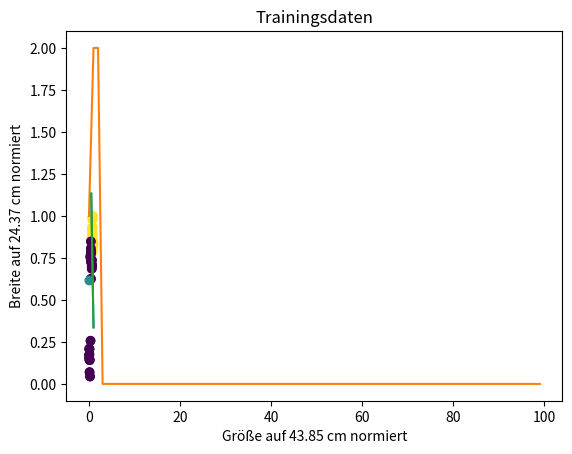

Source code (Python):
# Supervised learning: Erkenne Hund - nicht Hund
# - Perzeptron-Funktion definieren
# - Perzeptron-Lernregel anwenden
# - gelernte Gewichte ausgeben
# - neues feature und neues label definieren
# - gelernte Gewichte auf das neue feature anwenden und Voraussage machen
# Quelle:  https://www.youtube.com/@STARTUPTEENS/playlists 
#          Programmiere mit Python - Baue deine eigene KI! #19

# Bibliothek importieren
import numpy as np
import matplotlib.pyplot as plt

# Daten in numpy-Array speichern
# [groesse, breite]
feature = np.array([[37.92655435, 23.90101111],
                    [35.88942857, 22.73639281],
                    [29.49674574, 21.42168559],
                    [32.48016326, 21.7340484 ],
                    [38.00676226, 24.37202837],
                    [30.73073988, 22.69832608],
                    [35.93672343, 21.07445241],
                    [38.65212459, 20.57099727],
                    [35.52041768, 21.74519457],
                    [37.69535497, 20.33073640],
                    [33.00699292, 22.57063861],
                    [33.73140934, 23.81730782],
                    [43.85053380, 20.05153803],
                    [32.95555986, 24.12153986],
                    [36.38192916, 19.20280266],
                    [36.54270168, 20.45388966],
                    [33.08246118, 22.20524015],
                    [31.76866280, 21.01201139],
                    [42.24260825, 20.44394610],
                    [29.04450264, 22.46633771],
                    [30.04284328, 21.54561621],
                    [18.95626707, 19.66737753],
                    [18.60176718, 17.74023009],
                    [12.85314993, 18.42746953],
                    [28.62450072, 17.94781944],
                    [21.00655655, 19.33438286],
                    [17.33580556, 18.81696459],
                    [31.17129195, 17.23625014],
                    [19.36176482, 20.67772798],
                    [27.26581705, 16.71312863],
                    [21.19107828, 19.00673617],
                    [19.08131597, 15.24401994],
                    [26.69761925, 17.05937466],
                    [4.44136559 , 3.52432493 ],
                    [10.26395607, 1.07729281 ],
                    [7.39058439 , 3.44234423 ],
                    [4.23565118 , 4.28840232 ],
                    [3.87875761 , 5.12407692 ],
                    [15.12959925, 6.26045879 ],
                    [5.93041263 , 1.70841905 ],
                    [4.25054779 , 5.01371294 ],
                    [2.15139117 , 4.16668657 ],
                    [2.38283228 , 3.83347914 ]])

# Array-Dimensionen ausgeben
print("Array-Dimensionen")
print(feature.shape)

# Einen Vektor mit Einsen anhängen
# Dadurch wird der Bias w[2] addiert
feature = np.concatenate((feature, np.ones(43).reshape(43,1)), axis=1)
print("Array-Dimensionen mit dem Vektor von Einsen")
print(feature.shape)

# feature skalieren
maximum = np.max(feature, 0)
print("Maximalwert in jeder Spalte")
print(maximum)
skalierungsfaktor = np.max(feature, 0)
feature /= skalierungsfaktor
print(feature)

# Label speichern. Vereinfachung:
# - die ersten  21 sind features von Hunden
# - die letzten 22 sind features von Nicht-Hunden
labels = np.concatenate((np.ones(21), np.zeros(22)))

# Funktion visualisiert
# Diese Funktion ist eine Vereinfachung des Originals
def visualize(feature, labels, w): 
    plt.title('Trainingsdaten')
    plt.xlabel("Größe auf "  + "{:4.2f}".format(skalierungsfaktor[0]) + " cm normiert")
    plt.ylabel("Breite auf " + "{:4.2f}".format(skalierungsfaktor[1]) + " cm normiert")
    plt.scatter(feature[:,0], feature[:,1], c=labels)

    # Linie erstellen
    # x0 vorgeben
    x0 = np.array([0.5, 1])
    # x1 mit Hilfe der gelernten Gewichte berechnen
    # Division durch Null ist verboten
    if w[1] != 0: 
        x1 = -(w[0] * x0 + w[2]) / w[1]
        plt.plot(x0, x1)
    plt.show()
    
# zufällige Gewichte erstellen
# w[0], w[1], [w[2]
np.random.seed(5) # damit die 'zufälligen' Zahlen immer gleich sind
w = np.random.rand(feature.shape[1])
print("zufällige Gewichte")
print(w)

# Perzeptron-Funktion
def perzeptron(w, x):
    if np.dot(w, x) > 0:
        return 1
    else:
        return 0

# Perzeptron Lernregel
# +/- groesse zu w[0]
# +/- breite  zu w[1]
# +/- 1       zum Bias w[2]
cnt = 0
max_epochs = 100
fehler = np.zeros(max_epochs)
while cnt < max_epochs:
    for index in range(len(feature)):
        x = feature[index]
        label = labels[index]
        delta = label - perzeptron(w, x)
        if delta != 0: # falsch klassifiziert
            fehler[cnt] += 1
            w += delta * x
    # wenn trainiert
    if fehler[cnt] == 0:
        # Visualisieren        
        visualize(feature, labels, w)
        break
    cnt += 1
else:
    print("Es wurde keine Lösung gefunden.")

# Fehler in den Epochen zeigen
plt.plot(range(max_epochs), fehler)
plt.xlabel('Epochen')
plt.ylabel('Falsche Klassifikationen')
plt.show()

# gelernte Gewichte ausgeben
print("gelernte Gewichte")
print(w)

# neues feature angeben und skalieren
x_neu = [3.0, 15.0, 1]
x_neu /= skalierungsfaktor

# neues feature an die Trainingsdaten anhängen 
feature = np.concatenate((feature, np.atleast_2d(x_neu)))
# neues label für das neue feature anhängen
labels = np.concatenate((labels, np.atleast_1d(0.5)))
# visualisieren
visualize(feature, labels, w)

# gelernte Gewichte auf das neue feature anwenden und Voraussage machen
print("\nnormalisierte Testdaten")
print(x_neu)
if perzeptron(w, x_neu):
    print("Das ist ein Hund!")
else:
    print("Das ist kein Hund...")

# Ende
input("Fertig? ")
 
